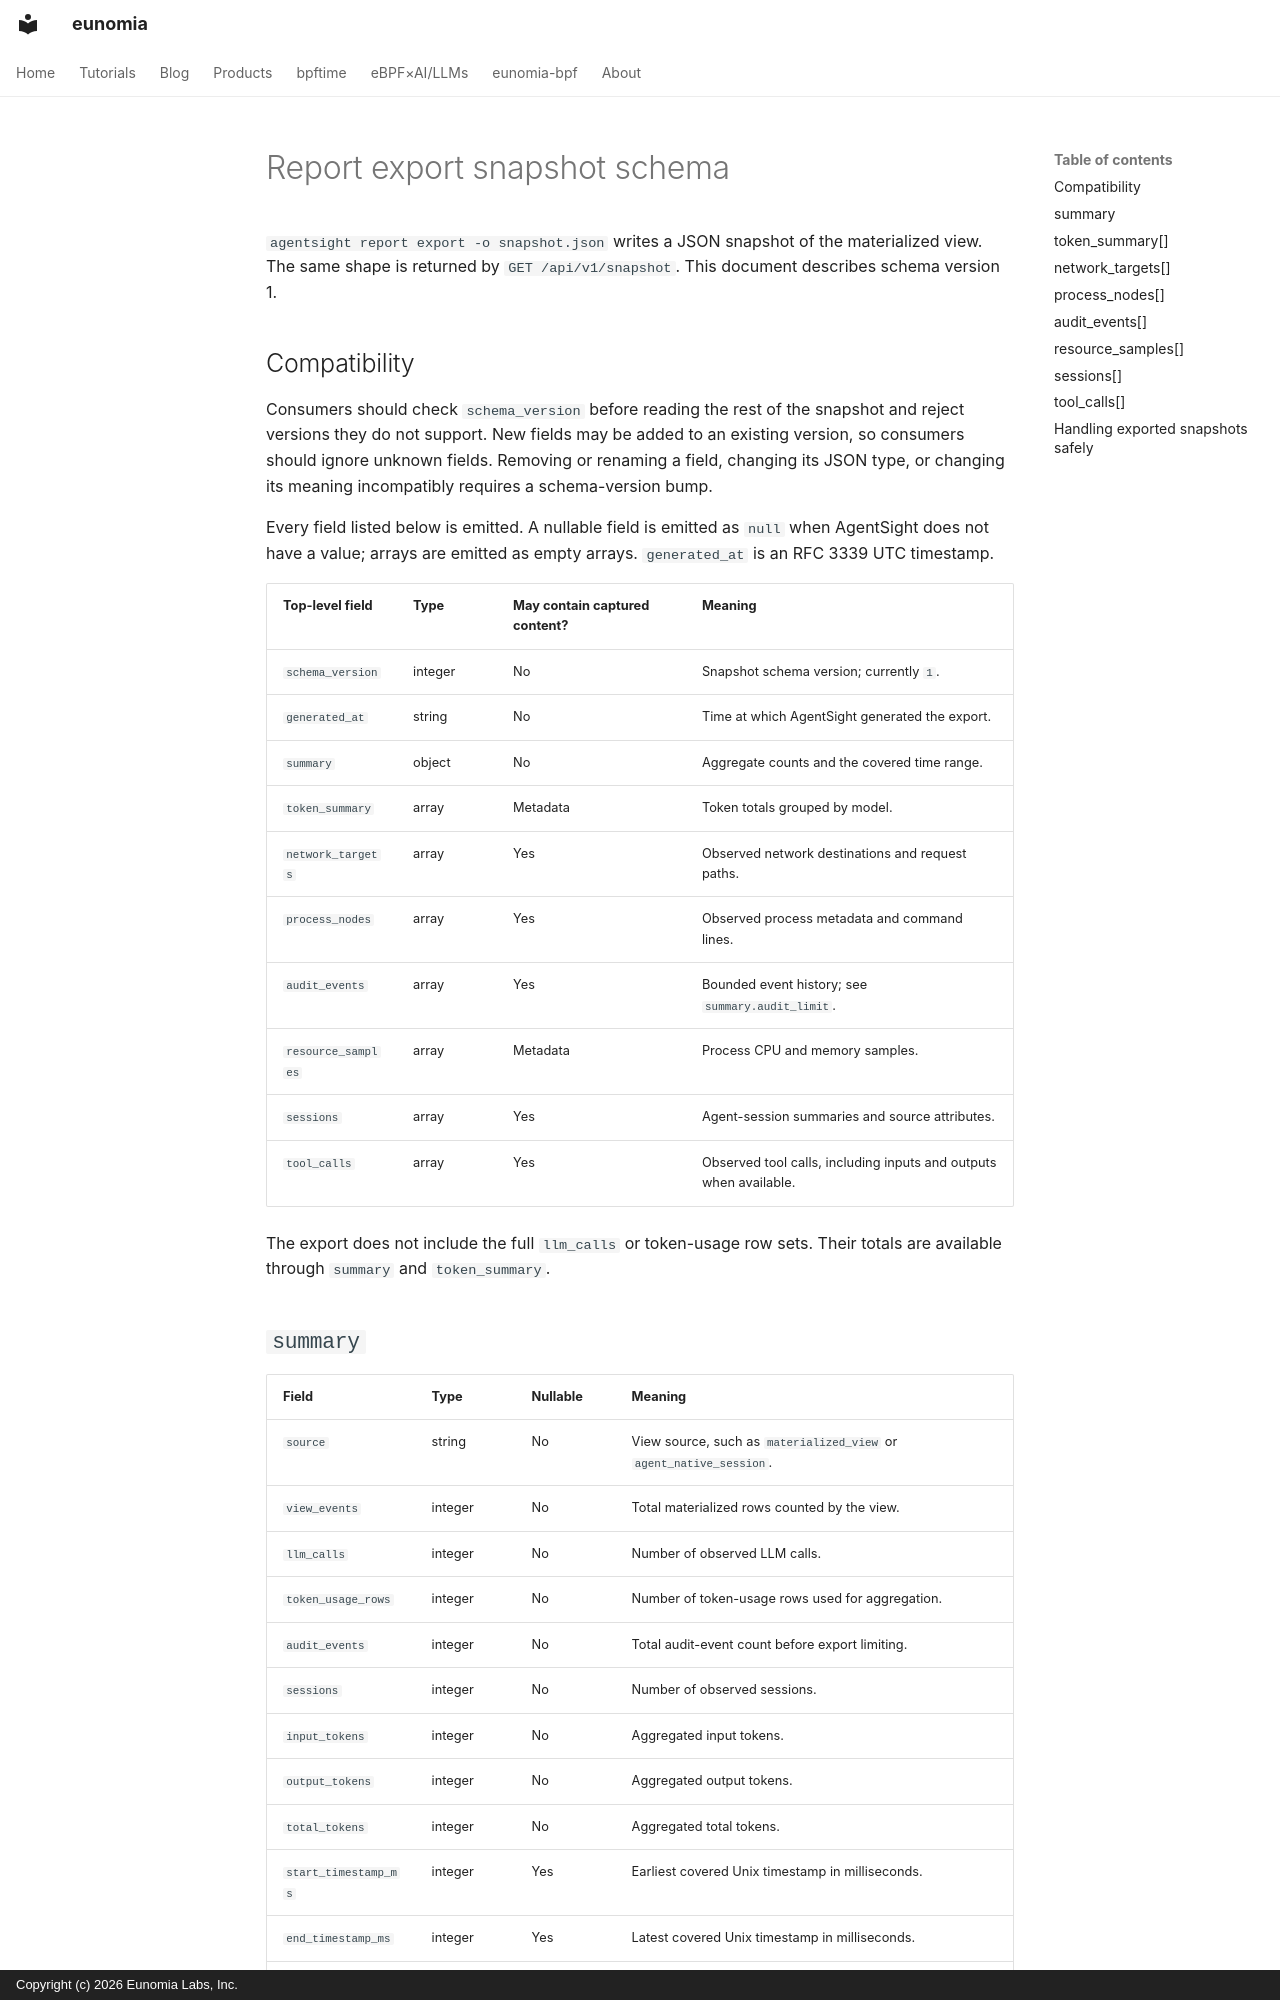

repository: eunomia-bpf/eunomia.dev · page: agentsight/snapshot-schema/index.html · generator: mkdocs · copyright: Copyright (c) 2026 Eunomia Labs, Inc.

# Report export snapshot schema

`agentsight report export -o snapshot.json` writes a JSON snapshot of the
materialized view. The same shape is returned by `GET /api/v1/snapshot`.
This document describes schema version 1.

## Compatibility

Consumers should check `schema_version` before reading the rest of the
snapshot and reject versions they do not support. New fields may be added to an
existing version, so consumers should ignore unknown fields. Removing or
renaming a field, changing its JSON type, or changing its meaning
incompatibly requires a schema-version bump.

Every field listed below is emitted. A nullable field is emitted as `null`
when AgentSight does not have a value; arrays are emitted as empty arrays.
`generated_at` is an RFC 3339 UTC timestamp.

| Top-level field | Type | May contain captured content? | Meaning |
| --- | --- | --- | --- |
| `schema_version` | integer | No | Snapshot schema version; currently `1`. |
| `generated_at` | string | No | Time at which AgentSight generated the export. |
| `summary` | object | No | Aggregate counts and the covered time range. |
| `token_summary` | array | Metadata | Token totals grouped by model. |
| `network_targets` | array | Yes | Observed network destinations and request paths. |
| `process_nodes` | array | Yes | Observed process metadata and command lines. |
| `audit_events` | array | Yes | Bounded event history; see `summary.audit_limit`. |
| `resource_samples` | array | Metadata | Process CPU and memory samples. |
| `sessions` | array | Yes | Agent-session summaries and source attributes. |
| `tool_calls` | array | Yes | Observed tool calls, including inputs and outputs when available. |

The export does not include the full `llm_calls` or token-usage row sets.
Their totals are available through `summary` and `token_summary`.
